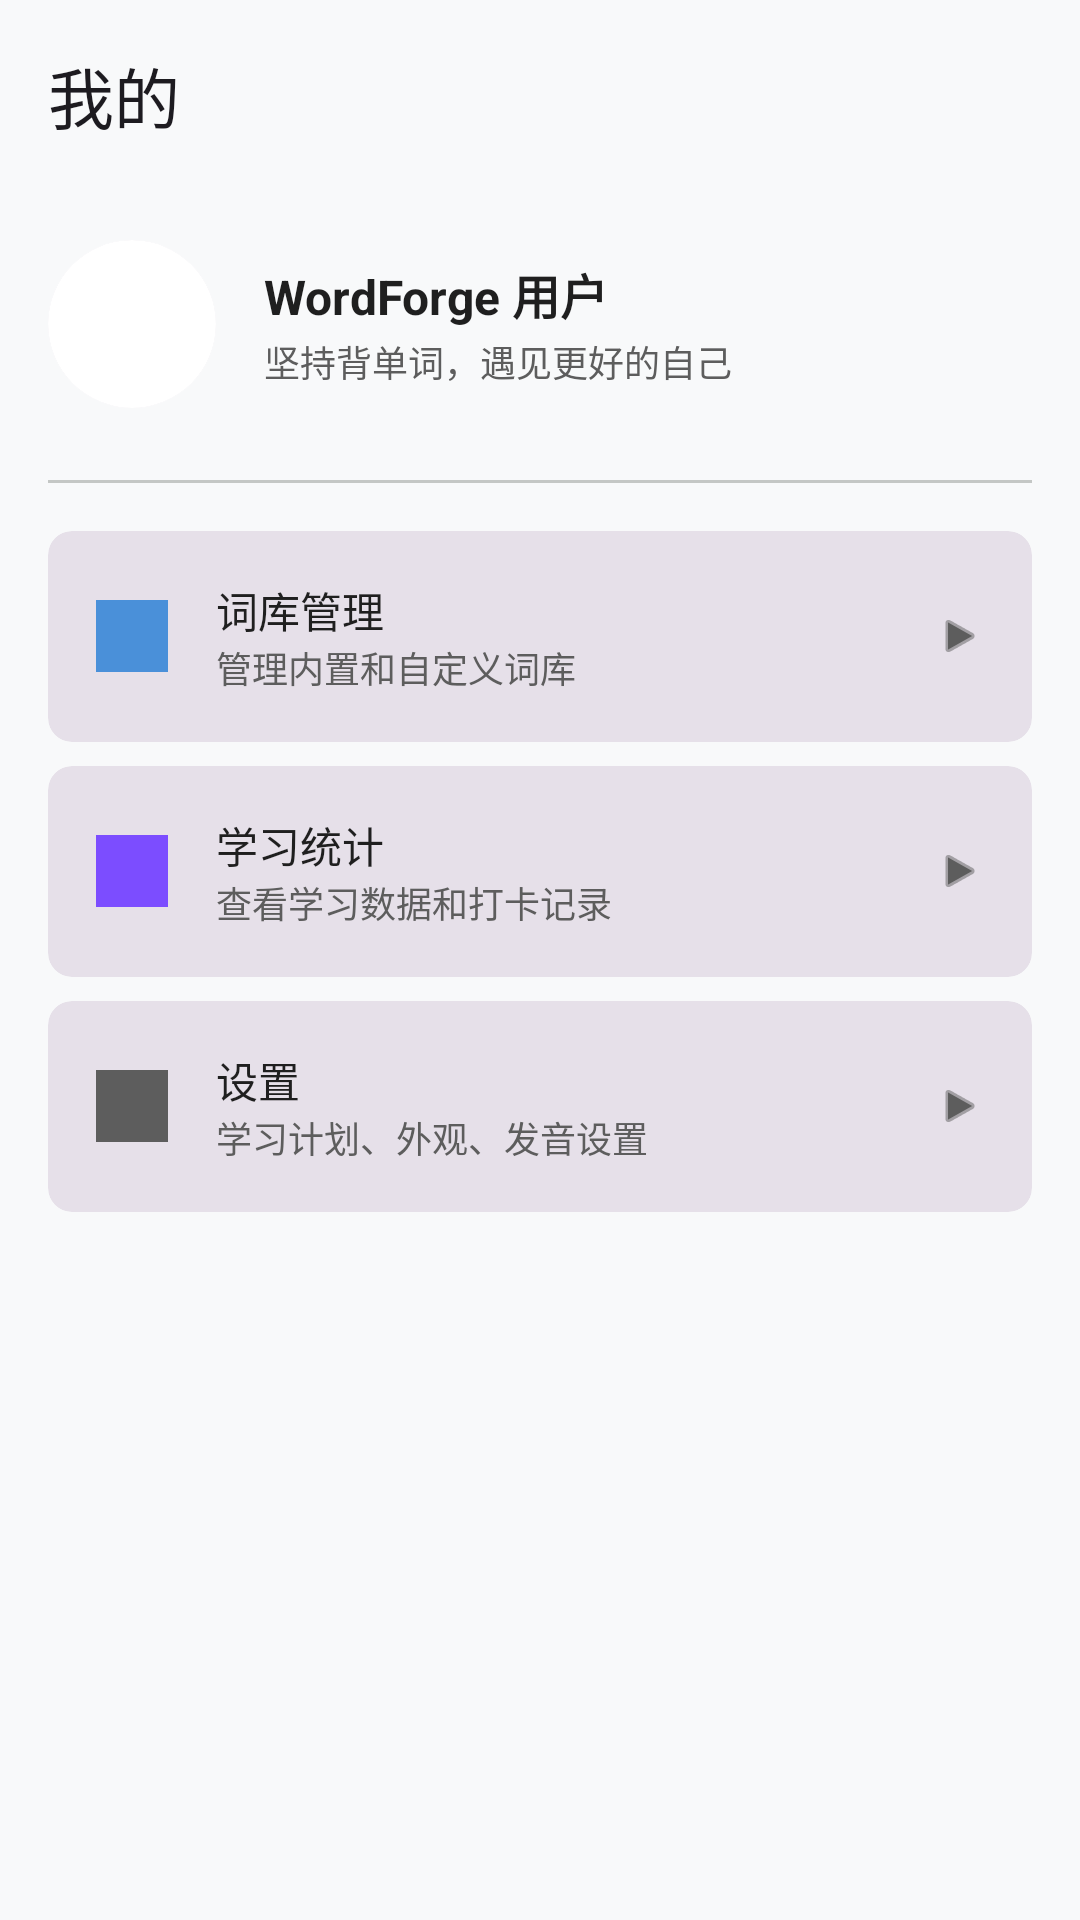

This screen was rendered from an Android layout file. Write that file and the resources it references.
<!-- AndroidManifest.xml: application theme Theme.WordForge -->
<!-- res/layout/fragment_profile.xml -->
<?xml version="1.0" encoding="utf-8"?>
<LinearLayout
    xmlns:android="http://schemas.android.com/apk/res/android"
    xmlns:app="http://schemas.android.com/apk/res-auto"
    android:layout_width="match_parent"
    android:layout_height="match_parent"
    android:background="?android:attr/colorBackground"
    android:orientation="vertical">

    
    <com.google.android.material.appbar.MaterialToolbar
        android:layout_width="match_parent"
        android:layout_height="?attr/actionBarSize"
        app:title="@string/nav_profile"
        app:titleTextAppearance="@style/TextAppearance.Material3.TitleLarge" />

    <androidx.core.widget.NestedScrollView
        android:layout_width="match_parent"
        android:layout_height="0dp"
        android:layout_weight="1">

        <LinearLayout
            android:layout_width="match_parent"
            android:layout_height="wrap_content"
            android:orientation="vertical"
            android:padding="@dimen/spacing_md">

            
            <LinearLayout
                android:layout_width="match_parent"
                android:layout_height="wrap_content"
                android:gravity="center_vertical"
                android:orientation="horizontal"
                android:paddingBottom="@dimen/spacing_lg">

                
                <com.google.android.material.card.MaterialCardView
                    style="?attr/materialCardViewFilledStyle"
                    android:layout_width="56dp"
                    android:layout_height="56dp"
                    app:cardCornerRadius="28dp">

                    <ImageView
                        android:layout_width="match_parent"
                        android:layout_height="match_parent"
                        android:contentDescription="用户头像"
                        android:src="@color/md_theme_primary"
                        app:tint="@color/md_theme_on_primary" />

                </com.google.android.material.card.MaterialCardView>

                <LinearLayout
                    android:layout_width="0dp"
                    android:layout_height="wrap_content"
                    android:layout_marginStart="@dimen/spacing_md"
                    android:layout_weight="1"
                    android:orientation="vertical">

                    <TextView
                        android:layout_width="wrap_content"
                        android:layout_height="wrap_content"
                        android:text="WordForge 用户"
                        android:textColor="?attr/colorOnSurface"
                        android:textSize="@dimen/text_size_subtitle"
                        android:textStyle="bold" />

                    <TextView
                        android:layout_width="wrap_content"
                        android:layout_height="wrap_content"
                        android:layout_marginTop="2dp"
                        android:text="坚持背单词，遇见更好的自己"
                        android:textColor="?attr/colorOnSurfaceVariant"
                        android:textSize="@dimen/text_size_caption" />

                </LinearLayout>

            </LinearLayout>

            <View
                android:layout_width="match_parent"
                android:layout_height="1dp"
                android:layout_marginBottom="@dimen/spacing_md"
                android:background="?attr/colorOutlineVariant" />

            

            
            <com.google.android.material.card.MaterialCardView
                android:id="@+id/card_wordbook_manage"
                style="?attr/materialCardViewFilledStyle"
                android:layout_width="match_parent"
                android:layout_height="wrap_content"
                android:layout_marginBottom="@dimen/spacing_sm"
                android:clickable="true"
                android:focusable="true"
                android:foreground="?attr/selectableItemBackground"
                app:cardCornerRadius="@dimen/card_corner_radius_sm">

                <LinearLayout
                    android:layout_width="match_parent"
                    android:layout_height="wrap_content"
                    android:gravity="center_vertical"
                    android:orientation="horizontal"
                    android:padding="@dimen/spacing_md">

                    <ImageView
                        android:layout_width="24dp"
                        android:layout_height="24dp"
                        android:contentDescription="词库管理"
                        android:src="@color/md_theme_primary"
                        app:tint="?attr/colorPrimary" />

                    <LinearLayout
                        android:layout_width="0dp"
                        android:layout_height="wrap_content"
                        android:layout_marginStart="@dimen/spacing_md"
                        android:layout_weight="1"
                        android:orientation="vertical">

                        <TextView
                            android:layout_width="wrap_content"
                            android:layout_height="wrap_content"
                            android:text="@string/wordbook_title"
                            android:textColor="?attr/colorOnSurface"
                            android:textSize="@dimen/text_size_body" />

                        <TextView
                            android:layout_width="wrap_content"
                            android:layout_height="wrap_content"
                            android:text="管理内置和自定义词库"
                            android:textColor="?attr/colorOnSurfaceVariant"
                            android:textSize="@dimen/text_size_caption" />

                    </LinearLayout>

                    <ImageView
                        android:layout_width="16dp"
                        android:layout_height="16dp"
                        android:contentDescription="进入"
                        android:src="@android:drawable/ic_media_play"
                        app:tint="?attr/colorOnSurfaceVariant" />

                </LinearLayout>

            </com.google.android.material.card.MaterialCardView>

            
            <com.google.android.material.card.MaterialCardView
                android:id="@+id/card_stats"
                style="?attr/materialCardViewFilledStyle"
                android:layout_width="match_parent"
                android:layout_height="wrap_content"
                android:layout_marginBottom="@dimen/spacing_sm"
                android:clickable="true"
                android:focusable="true"
                android:foreground="?attr/selectableItemBackground"
                app:cardCornerRadius="@dimen/card_corner_radius_sm">

                <LinearLayout
                    android:layout_width="match_parent"
                    android:layout_height="wrap_content"
                    android:gravity="center_vertical"
                    android:orientation="horizontal"
                    android:padding="@dimen/spacing_md">

                    <ImageView
                        android:layout_width="24dp"
                        android:layout_height="24dp"
                        android:contentDescription="学习统计"
                        android:src="@color/md_theme_primary"
                        app:tint="@color/semantic_studying" />

                    <LinearLayout
                        android:layout_width="0dp"
                        android:layout_height="wrap_content"
                        android:layout_marginStart="@dimen/spacing_md"
                        android:layout_weight="1"
                        android:orientation="vertical">

                        <TextView
                            android:layout_width="wrap_content"
                            android:layout_height="wrap_content"
                            android:text="@string/stats_title"
                            android:textColor="?attr/colorOnSurface"
                            android:textSize="@dimen/text_size_body" />

                        <TextView
                            android:layout_width="wrap_content"
                            android:layout_height="wrap_content"
                            android:text="查看学习数据和打卡记录"
                            android:textColor="?attr/colorOnSurfaceVariant"
                            android:textSize="@dimen/text_size_caption" />

                    </LinearLayout>

                    <ImageView
                        android:layout_width="16dp"
                        android:layout_height="16dp"
                        android:contentDescription="进入"
                        android:src="@android:drawable/ic_media_play"
                        app:tint="?attr/colorOnSurfaceVariant" />

                </LinearLayout>

            </com.google.android.material.card.MaterialCardView>

            
            <com.google.android.material.card.MaterialCardView
                android:id="@+id/card_settings"
                style="?attr/materialCardViewFilledStyle"
                android:layout_width="match_parent"
                android:layout_height="wrap_content"
                android:layout_marginBottom="@dimen/spacing_sm"
                android:clickable="true"
                android:focusable="true"
                android:foreground="?attr/selectableItemBackground"
                app:cardCornerRadius="@dimen/card_corner_radius_sm">

                <LinearLayout
                    android:layout_width="match_parent"
                    android:layout_height="wrap_content"
                    android:gravity="center_vertical"
                    android:orientation="horizontal"
                    android:padding="@dimen/spacing_md">

                    <ImageView
                        android:layout_width="24dp"
                        android:layout_height="24dp"
                        android:contentDescription="设置"
                        android:src="@color/md_theme_primary"
                        app:tint="?attr/colorOnSurfaceVariant" />

                    <LinearLayout
                        android:layout_width="0dp"
                        android:layout_height="wrap_content"
                        android:layout_marginStart="@dimen/spacing_md"
                        android:layout_weight="1"
                        android:orientation="vertical">

                        <TextView
                            android:layout_width="wrap_content"
                            android:layout_height="wrap_content"
                            android:text="@string/settings_title"
                            android:textColor="?attr/colorOnSurface"
                            android:textSize="@dimen/text_size_body" />

                        <TextView
                            android:layout_width="wrap_content"
                            android:layout_height="wrap_content"
                            android:text="学习计划、外观、发音设置"
                            android:textColor="?attr/colorOnSurfaceVariant"
                            android:textSize="@dimen/text_size_caption" />

                    </LinearLayout>

                    <ImageView
                        android:layout_width="16dp"
                        android:layout_height="16dp"
                        android:contentDescription="进入"
                        android:src="@android:drawable/ic_media_play"
                        app:tint="?attr/colorOnSurfaceVariant" />

                </LinearLayout>

            </com.google.android.material.card.MaterialCardView>

        </LinearLayout>

    </androidx.core.widget.NestedScrollView>

</LinearLayout>
<!-- resources referenced by this layout -->
<resources>
  <color name="md_theme_on_primary">#FFFFFF</color>
  <color name="md_theme_primary">#4A90D9</color>
  <color name="semantic_studying">#7C4DFF</color>
  <dimen name="card_corner_radius_sm">8dp</dimen>
  <dimen name="spacing_lg">24dp</dimen>
  <dimen name="spacing_md">16dp</dimen>
  <dimen name="spacing_sm">8dp</dimen>
  <dimen name="text_size_body">14sp</dimen>
  <dimen name="text_size_caption">12sp</dimen>
  <dimen name="text_size_subtitle">16sp</dimen>
  <string name="nav_profile">我的</string>
  <string name="settings_title">设置</string>
  <string name="stats_title">学习统计</string>
  <string name="wordbook_title">词库管理</string>
  <color name="md_theme_primary_container">#D3E3FD</color>
  <color name="md_theme_on_primary_container">#041E49</color>
  <color name="md_theme_secondary">#7C4DFF</color>
  <color name="md_theme_on_secondary">#FFFFFF</color>
  <color name="md_theme_secondary_container">#E8DEFF</color>
  <color name="md_theme_on_secondary_container">#1B0E50</color>
  <color name="md_theme_tertiary">#FF6B6B</color>
  <color name="md_theme_on_tertiary">#FFFFFF</color>
  <color name="md_theme_tertiary_container">#FFDADA</color>
  <color name="md_theme_surface">#FFFFFF</color>
  <color name="md_theme_surface_variant">#F1F3F4</color>
  <color name="md_theme_on_surface">#1F1F1F</color>
  <color name="md_theme_on_surface_variant">#5D5D5D</color>
  <color name="md_theme_background">#F8F9FA</color>
  <color name="md_theme_on_background">#1F1F1F</color>
  <color name="md_theme_outline">#E0E0E0</color>
  <color name="md_theme_outline_variant">#C4C7C5</color>
  <color name="md_theme_error">#D93025</color>
  <color name="md_theme_on_error">#FFFFFF</color>
  <color name="md_theme_error_container">#FDEAEA</color>
  <color name="md_theme_on_error_container">#410002</color>
</resources>
